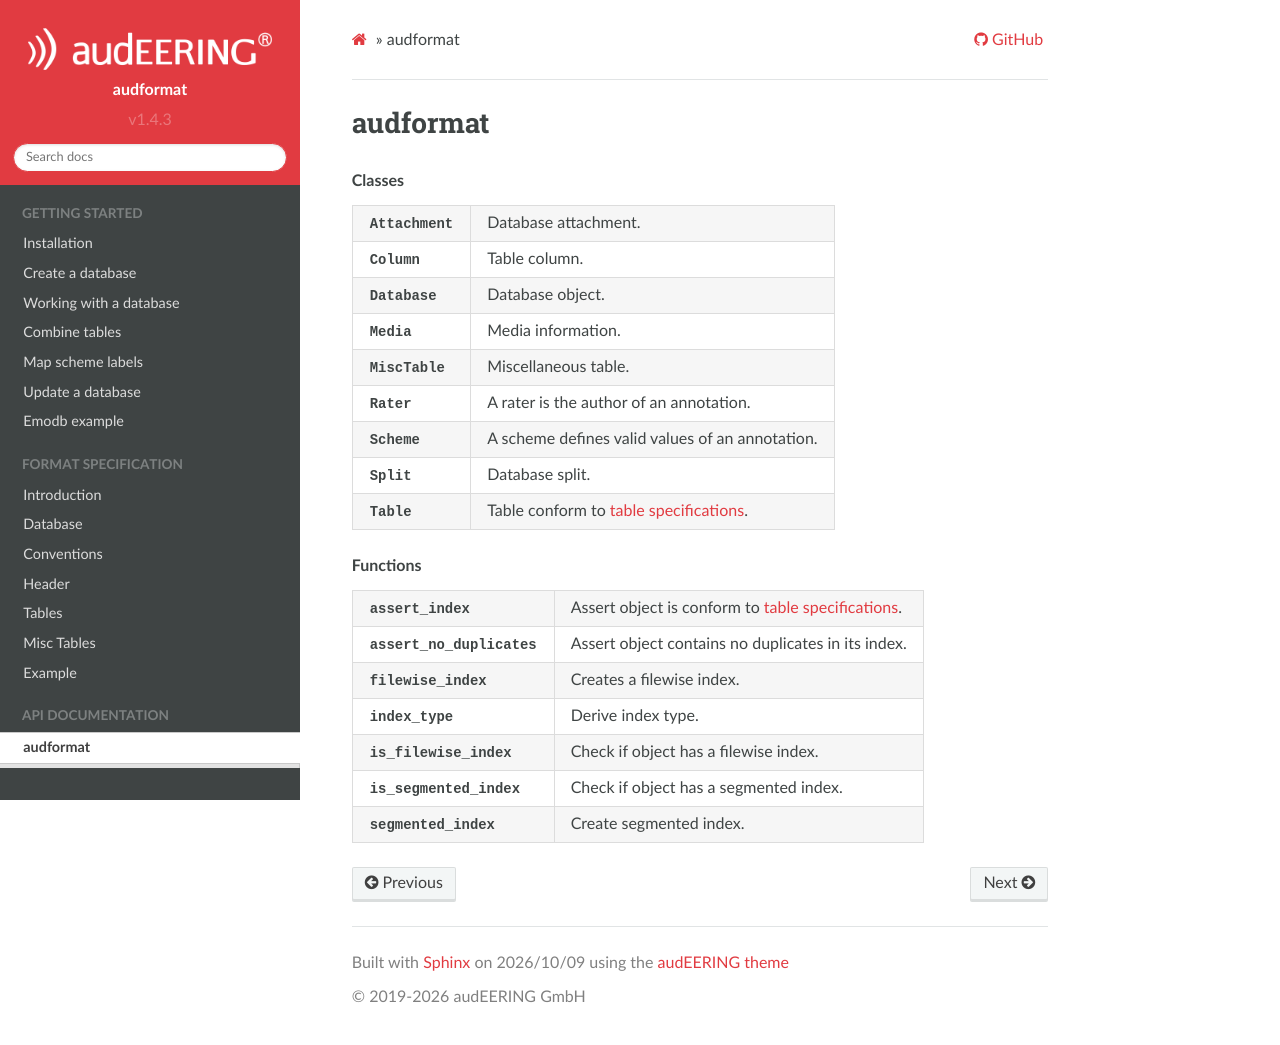

repository: audeering/audformat · page: api/audformat.html · generator: sphinx

audformat
=========

.. automodule:: audformat


.. rubric:: Classes

.. autosummary::
    :toctree:
    :nosignatures:

    Attachment
    Column
    Database
    Media
    MiscTable
    Rater
    Scheme
    Split
    Table


.. rubric:: Functions

.. autosummary::
    :toctree:
    :nosignatures:

    assert_index
    assert_no_duplicates
    filewise_index
    index_type
    is_filewise_index
    is_segmented_index
    segmented_index
